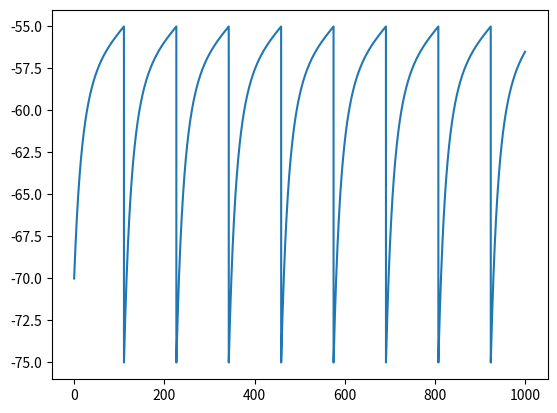

The matplotlib source for this figure:
import matplotlib.pyplot as plt
import numpy as np

def EIF(dt):
    T = np.arange(0, 100 / dt, dt)
    N = T.size

    V_T = -55
    V_Thr = -55
    V_re = -75
    E = -72

    D = 5
    C = 15
    gL = 4

    V = np.zeros(N)
    V[0] = -70

    I = 50.0 * np.ones(N)

    for t in range(N - 1):

        V[t + 1] = (dt / C) * (-(V[t] - E) + D * np.exp((V[t] - V_T) / D) + I[t] / gL) + V[t]
        if V[t] > V_Thr:
            V[t + 1] = V_re
            V[t] = V_Thr

    plt.plot(T, V)
    plt.show()

EIF(0.1)